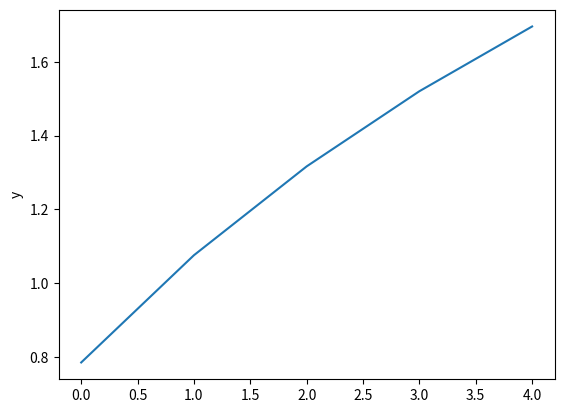

This figure's Python source:
from itertools import zip_longest
from math import atan, log
from statistics import geometric_mean

from numpy import arange
import matplotlib.pyplot as plt


def grouper(n, iterable, padvalue=None):
    return zip_longest(*[iter(iterable)] * n, fillvalue=padvalue)


# n = float(input('Введіть n: '))
n = 7

a = 0.5
b = 2.0

h = (b - a) / n

f = 0.3

cols = 2

data = [y for y in [log(x) + atan(x) for x in arange(1, b, h)] if y > f]

print(f'Середнє геометричне: {geometric_mean(data)}')

print('Дані у вигляді таблиці')
for row in grouper(cols, data, ''):
    for col in row:
        print(f'{str(col):>20}', end='')

    print()

plt.plot(data)
plt.ylabel('y')
plt.show()
